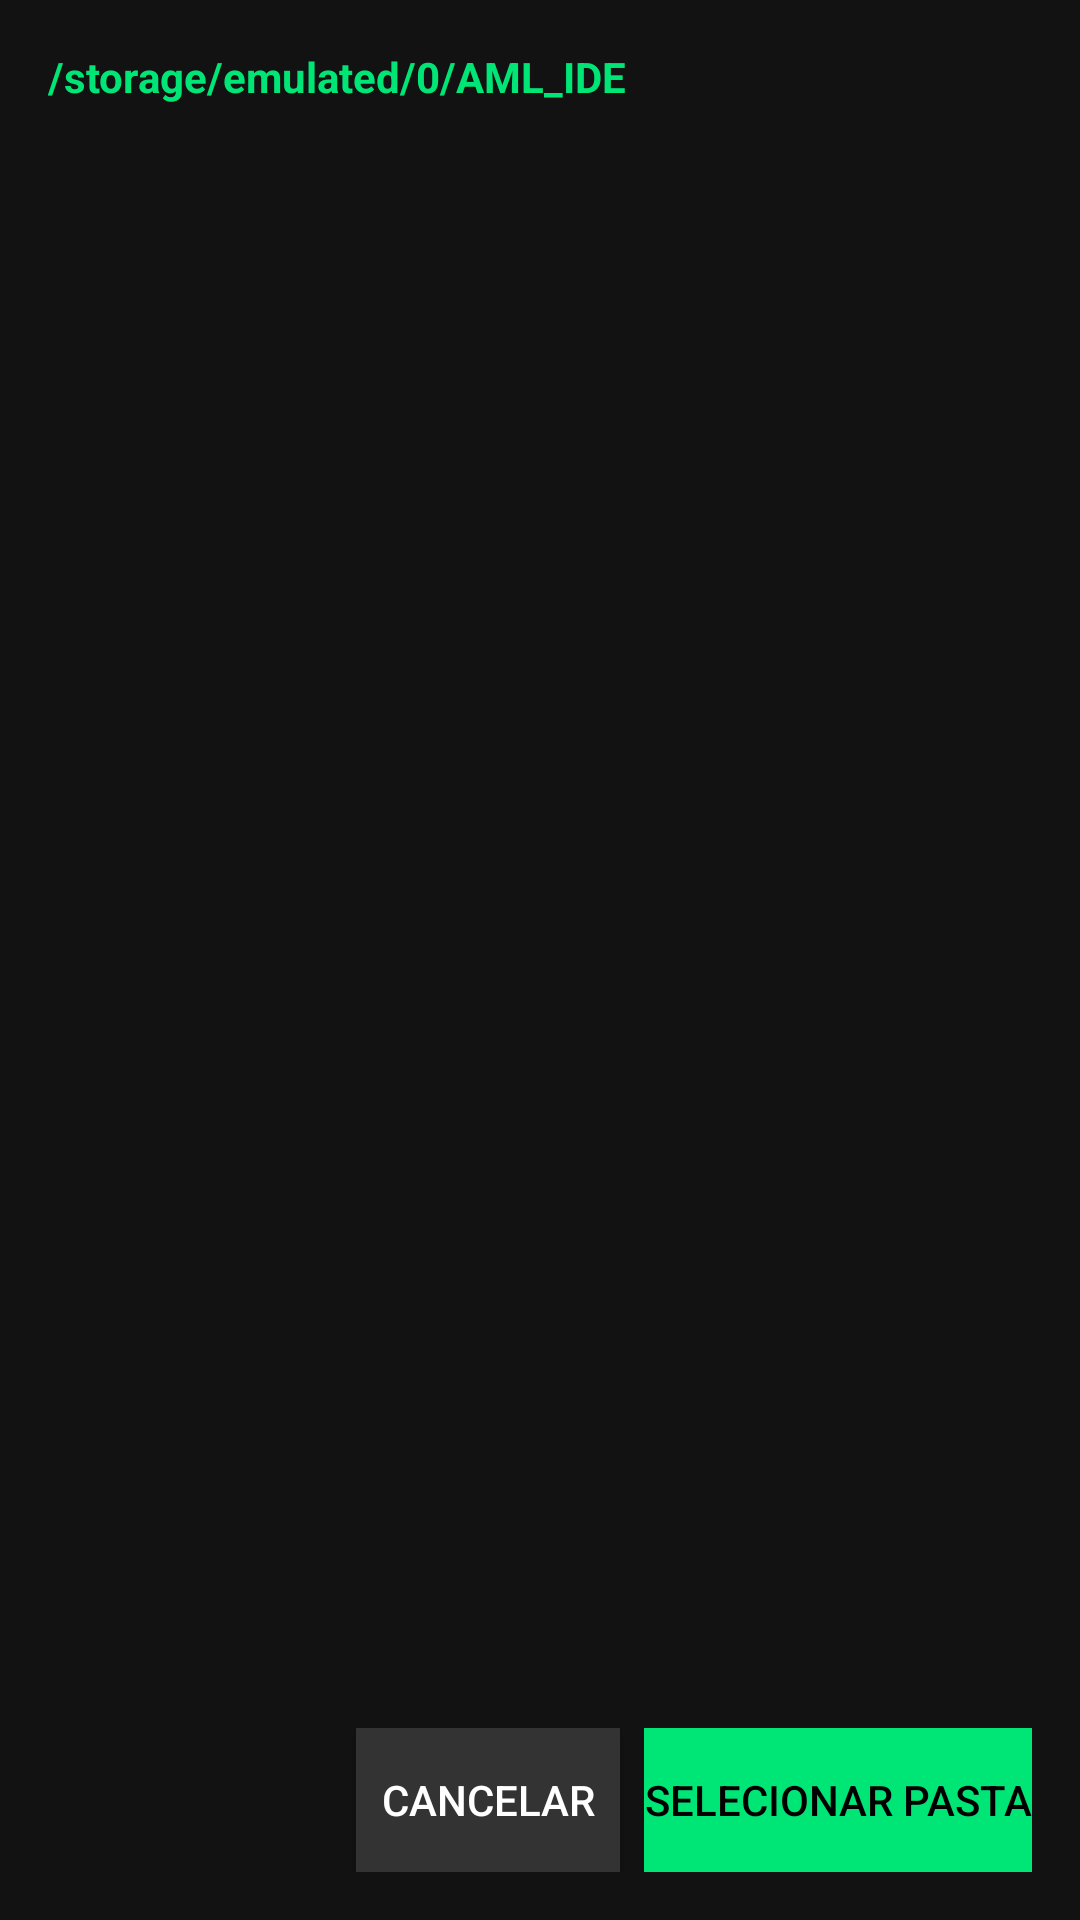

Write the Android layout XML for this screen, with the resource values it uses.
<!-- AndroidManifest.xml: application theme Theme.MaikoTS -->
<!-- res/layout/comp_gerenciador_arquivos.xml -->
<?xml version="1.0" encoding="utf-8"?>
<LinearLayout xmlns:android="http://schemas.android.com/apk/res/android"
    android:layout_width="match_parent"
    android:layout_height="match_parent"
    android:background="#121212"
    android:orientation="vertical"
    android:padding="16dp">

    <TextView
        android:id="@+id/txt_caminho_atual"
        android:layout_width="match_parent"
        android:layout_height="wrap_content"
        android:paddingBottom="12dp"
        android:text="/storage/emulated/0/AML_IDE"
        android:textColor="#00E676"
        android:textSize="14sp"
        android:textStyle="bold" />

    <ListView
        android:id="@+id/lista_diretorios"
        android:layout_width="match_parent"
        android:layout_height="0dp"
        android:layout_weight="1"
        android:divider="#2A2A2A"
        android:dividerHeight="1dp" />

    <LinearLayout
        android:layout_width="match_parent"
        android:layout_height="wrap_content"
        android:gravity="end"
        android:orientation="horizontal"
        android:paddingTop="12dp">

        <Button
            android:id="@+id/btn_cancelar_selecao"
            android:layout_width="wrap_content"
            android:layout_height="wrap_content"
            android:layout_marginEnd="8dp"
            android:background="#333333"
            android:text="Cancelar"
            android:textColor="#FFFFFF" />

        <Button
            android:id="@+id/btn_confirmar_pasta"
            android:layout_width="wrap_content"
            android:layout_height="wrap_content"
            android:background="#00E676"
            android:text="Selecionar Pasta"
            android:textColor="#000000" />
    </LinearLayout>

</LinearLayout>
<!-- resources referenced by this layout -->
<resources>
  <style name="Theme.MaikoTS" parent="@android:style/Theme.DeviceDefault.NoActionBar">
          <item name="android:windowBackground">@android:color/black</item>
          <item name="android:windowFullscreen">true</item>
          <item name="android:windowContentOverlay">@null</item>
          <item name="android:windowSoftInputMode">adjustResize</item>
      </style>
</resources>
